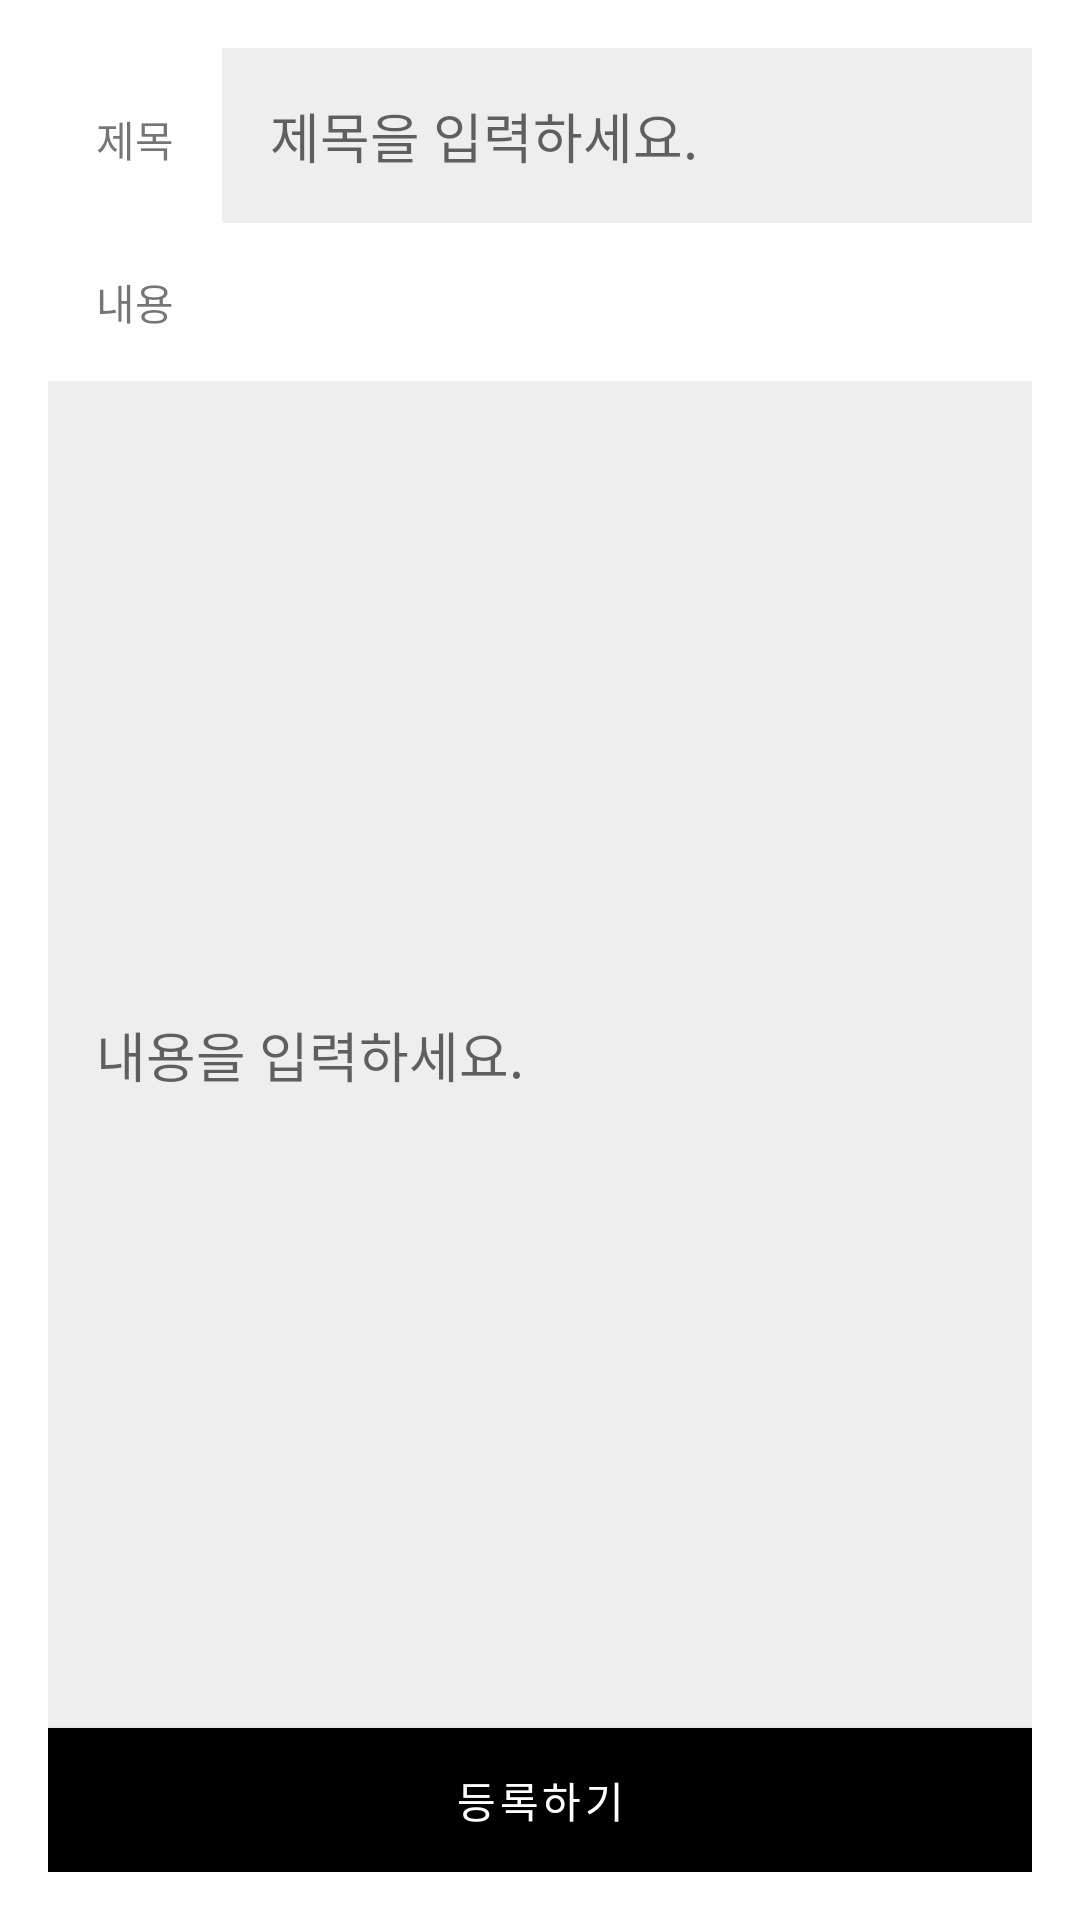

The Android layout XML behind this screen, and the referenced resources:
<!-- AndroidManifest.xml: application theme Theme.CapstoneDesign -->
<!-- res/layout/activity_community_add.xml -->
<LinearLayout xmlns:android="http://schemas.android.com/apk/res/android"
    android:layout_width="match_parent"
    android:layout_height="match_parent"
    android:padding="16dp"
    android:orientation="vertical">

    <LinearLayout
        android:layout_width="match_parent"
        android:layout_height="wrap_content"
        android:orientation="horizontal">

        <TextView
            android:layout_width="wrap_content"
            android:layout_height="wrap_content"
            android:padding="16dp"
            android:text="제목"/>

        <EditText
            android:id="@+id/title_et"
            android:padding="16dp"
            android:background="#eeeeee"
            android:layout_width="match_parent"
            android:layout_height="wrap_content"
            android:layout_weight="1"
            android:hint="제목을 입력하세요."
            />
    </LinearLayout>

    <TextView
        android:layout_width="wrap_content"
        android:layout_height="wrap_content"
        android:padding="16dp"
        android:text="내용"/>

    <EditText
        android:id="@+id/content_et"
        android:padding="16dp"
        android:layout_width="match_parent"
        android:layout_height="match_parent"
        android:layout_weight="1"
        android:background="#eeeeee"
        android:hint="내용을 입력하세요."
        />

    <Button
        android:id="@+id/reg_button"
        android:layout_width="match_parent"
        android:layout_height="wrap_content"
        android:text="등록하기"
        android:textColor="#FFFFFF"
        android:background="#C62828"/>

</LinearLayout>
<!-- resources referenced by this layout -->
<resources>
  <style name="Theme.CapstoneDesign" parent="Theme.MaterialComponents.DayNight.DarkActionBar">
          
          <item name="color">#000000</item>
          <item name="colorPrimary">#000000</item>
          <item name="colorPrimaryVariant">#000000</item>
          <item name="colorOnPrimary">@color/white</item>
  
          
          <item name="colorSecondary">@color/teal_200</item>
          <item name="colorSecondaryVariant">@color/teal_700</item>
          <item name="colorOnSecondary">@color/black</item>
  
  
          
          <item name="android:statusBarColor">?attr/color</item>
  
  
          
      </style>
  <!-- not gathered from this repository: default colours our renderer supplied (Android Studio template values) -->
  <color name="teal_200">#FF03DAC5</color>
  <color name="teal_700">#FF018786</color>
  <color name="black">#FF000000</color>
  <color name="white">#FFFFFFFF</color>
</resources>
